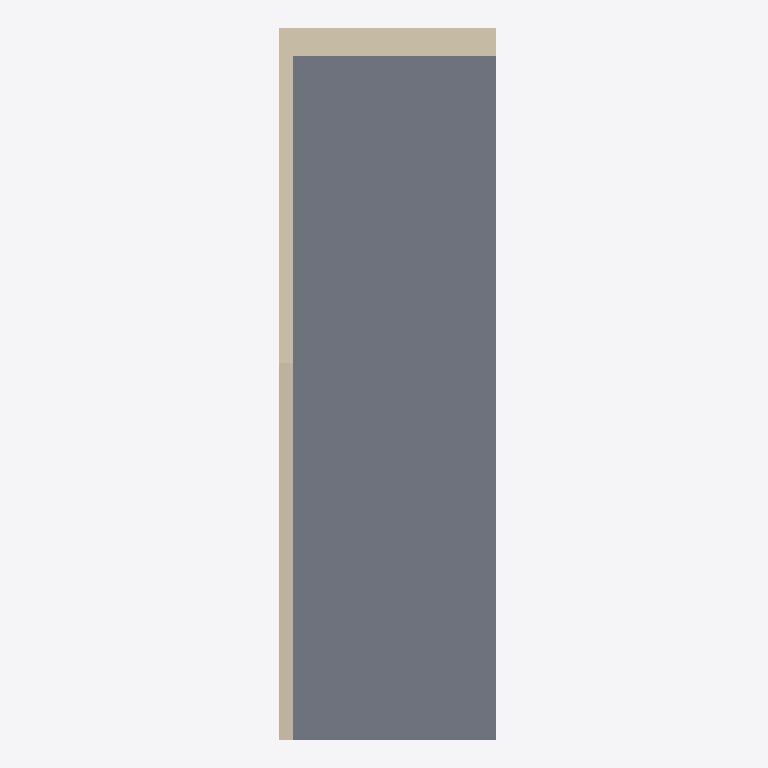
Plan cut of the same IFC building model at storey 'Nivel 2' (level 3.00 m, cut at 4.40 m), seen from above with north up, elements coloured by IFC class (only those large enough to see are counted): 3 walls (beige), 1 slab (grey). Cut surfaces are drawn darker.
Extent 1.6 m × 5.1 m × 7.2 m (x, y, z). Storeys (3): Nivel 1 at 0.00 m; Nivel 2 at 3.00 m; Nivel 3 at 6.00 m. Elements (6): 3 IfcWallStandardCase, 1 IfcRoof, 1 IfcSlab, 1 IfcWindow.

HEADER;
FILE_DESCRIPTION(('ViewDefinition [CoordinationView_V2.0, QuantityTakeOffAddOnView]','RevitIdentifiers [VersionGUID: 68e6f473-2de7-4f61-ad9d-517c660944b1, NumberOfSaves: 30]','CoordinateReference [CoordinateBase: Coordenadas compartidas, ProjectSite: Interno]'),'2;1');
FILE_NAME('00_PRUEBA2x3.ifc','2024-06-14T18:15:48+01:00',(''),(''),'ODA SDAI 24.11','Autodesk Revit 25.0.2.419 (ESP) - IFC 25.0.2.419','');
FILE_SCHEMA(('IFC2X3'));
ENDSEC;
DATA;
#27=IFCPROJECT('2TIQtV2g92SQeT1gSnyOsd',#18,'0001',$,$,'Nombre de proyecto','Estado de proyecto',(#22),#2411);
#46=IFCSITE('2TIQtV2g92SQeT1gSnyOsb',#18,'Default',$,$,#45,$,$,.ELEMENT.,(40,24,0,5493),(-3,-40,-59,-880065),0.0,$,$);
#32=IFCBUILDING('2TIQtV2g92SQeT1gSnyOsc',#18,'',$,$,#30,$,'',.ELEMENT.,$,$,#31);
#35=IFCBUILDINGSTOREY('29TFpHBYXAnw12nix37b4C',#18,'Nivel 1',$,'Nivel:Nivel 1',#34,$,'Nivel 1',.ELEMENT.,0.0);
#39=IFCBUILDINGSTOREY('29TFpHBYXAnw12nix37bGc',#18,'Nivel 2',$,'Nivel:Nivel 1',#38,$,'Nivel 2',.ELEMENT.,2.9999999999999996);
#43=IFCBUILDINGSTOREY('1zSUigt$53ZhyHNjwrYRjv',#18,'Nivel 3',$,'Nivel:Nivel 1',#42,$,'Nivel 3',.ELEMENT.,6.000000000000001);
#217=IFCSLAB('1zSUigt$53ZhyHNjwrYRiS',#18,'Suelo:EST_SUE_S1_HA250_Hormigon_300mm:169572',$,'Suelo:EST_SUE_S1_HA250_Hormigon_300mm',#199,#216,'169572',.FLOOR.);
#135=IFCWALLSTANDARDCASE('0P2r81KNTB9QaLKjCb_XyG',#18,'Muro básico:ARQ_MUR_FAC_F2_HA25_200mm:168761',$,'Muro básico:ARQ_MUR_FAC_F2_HA25_200mm',#119,#134,'168761');
#179=IFCWALLSTANDARDCASE('1zSUigt$53ZhyHNjwrYRjM',#18,'Muro básico:ARQ_MUR_FAC_F1_LadrilloEnlucido_100mm:169518',$,'Muro básico:ARQ_MUR_FAC_F1_LadrilloEnlucido_100mm',#167,#178,'169518');
#66=IFCWALLSTANDARDCASE('3F95WLQebDevWiS0lbVrEC',#18,'Muro básico:ARQ_MUR_FAC_F1_LadrilloEnlucido_100mm:168514',$,'Muro básico:ARQ_MUR_FAC_F1_LadrilloEnlucido_100mm',#50,#65,'168514');
ENDSEC;
